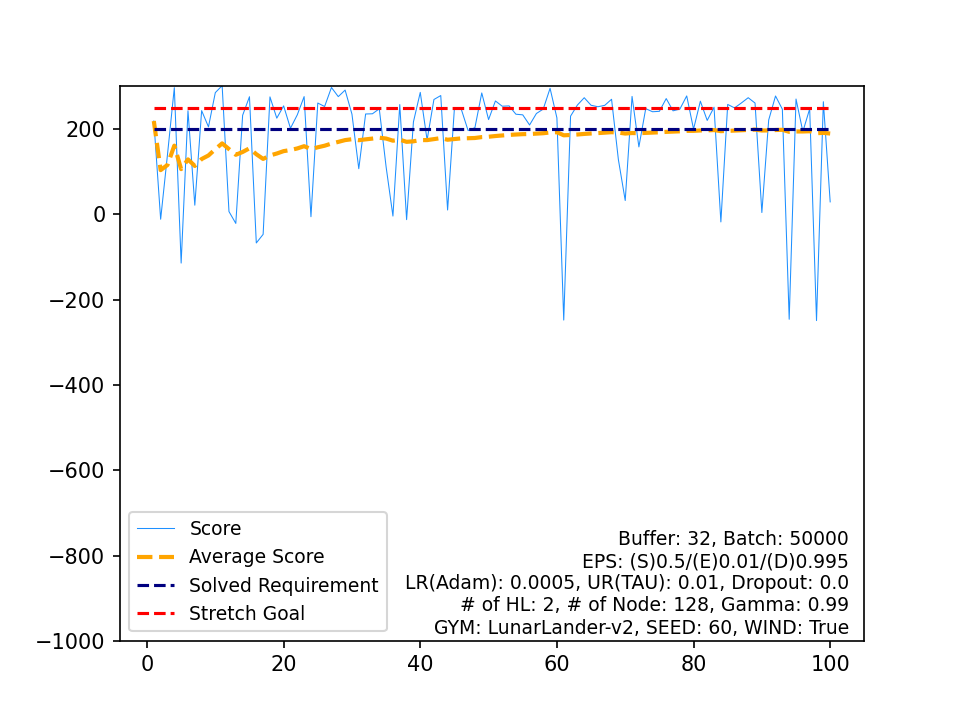

The table this chart was drawn from, first rows:
, Score, Average Score, Timestamp, Solved Requirement, Stretch Goal
0, 218.8, 218.8, 256, 200, 250
1, -11.47, 103.7, 186, 200, 250
2, 140.1, 115.8, 999, 200, 250
3, 297, 161.1, 282, 200, 250
4, -114.3, 106, 164, 200, 250
5, 242.9, 128.8, 256, 200, 250
6, 21.45, 113.5, 292, 200, 250
7, 243.2, 129.7, 343, 200, 250
8, 205.1, 138.1, 271, 200, 250
9, 285.4, 152.8, 267, 200, 250
10, 301.7, 166.3, 238, 200, 250
11, 6.55, 153, 237, 200, 250
12, -21.26, 139.6, 186, 200, 250
13, 232.3, 146.2, 254, 200, 250
14, 275.8, 154.9, 270, 200, 250
15, -67.16, 141, 109, 200, 250
16, -46.96, 129.9, 205, 200, 250
17, 275.4, 138, 264, 200, 250
18, 225.5, 142.6, 546, 200, 250
19, 254.3, 148.2, 279, 200, 250
20, 201.8, 150.8, 290, 200, 250
21, 233.3, 154.5, 271, 200, 250
22, 276.1, 159.8, 410, 200, 250
23, -5.534, 152.9, 121, 200, 250
24, 261, 157.2, 347, 200, 250
25, 252.9, 160.9, 307, 200, 250
26, 297.4, 166, 261, 200, 250
27, 276, 169.9, 290, 200, 250
28, 291.3, 174.1, 323, 200, 250
29, 235, 176.1, 239, 200, 250
30, 107, 173.9, 999, 200, 250
31, 235.3, 175.8, 262, 200, 250
32, 235.8, 177.6, 279, 200, 250
33, 247.5, 179.7, 443, 200, 250
34, 111.4, 177.7, 999, 200, 250
35, -4.068, 172.7, 207, 200, 250
36, 257.4, 175, 315, 200, 250
37, -12.43, 170, 159, 200, 250
38, 216.7, 171.2, 254, 200, 250
39, 285.9, 174.1, 292, 200, 250
40, 174.3, 174.1, 272, 200, 250
41, 269.3, 176.4, 280, 200, 250
42, 278.5, 178.8, 250, 200, 250
43, 10.18, 174.9, 169, 200, 250
44, 249.1, 176.6, 316, 200, 250
45, 246.6, 178.1, 279, 200, 250
46, 196.5, 178.5, 290, 200, 250
47, 203.2, 179, 993, 200, 250
48, 284.6, 181.2, 236, 200, 250
49, 222.2, 182, 279, 200, 250
50, 265.8, 183.6, 229, 200, 250
51, 253.5, 185, 228, 200, 250
52, 254.3, 186.3, 302, 200, 250
53, 234.8, 187.2, 277, 200, 250
54, 233.3, 188, 247, 200, 250
55, 209.5, 188.4, 300, 200, 250
56, 236.5, 189.2, 296, 200, 250
57, 246.8, 190.2, 363, 200, 250
58, 295.5, 192, 294, 200, 250
59, 226.2, 192.6, 240, 200, 250
... 40 more rows
